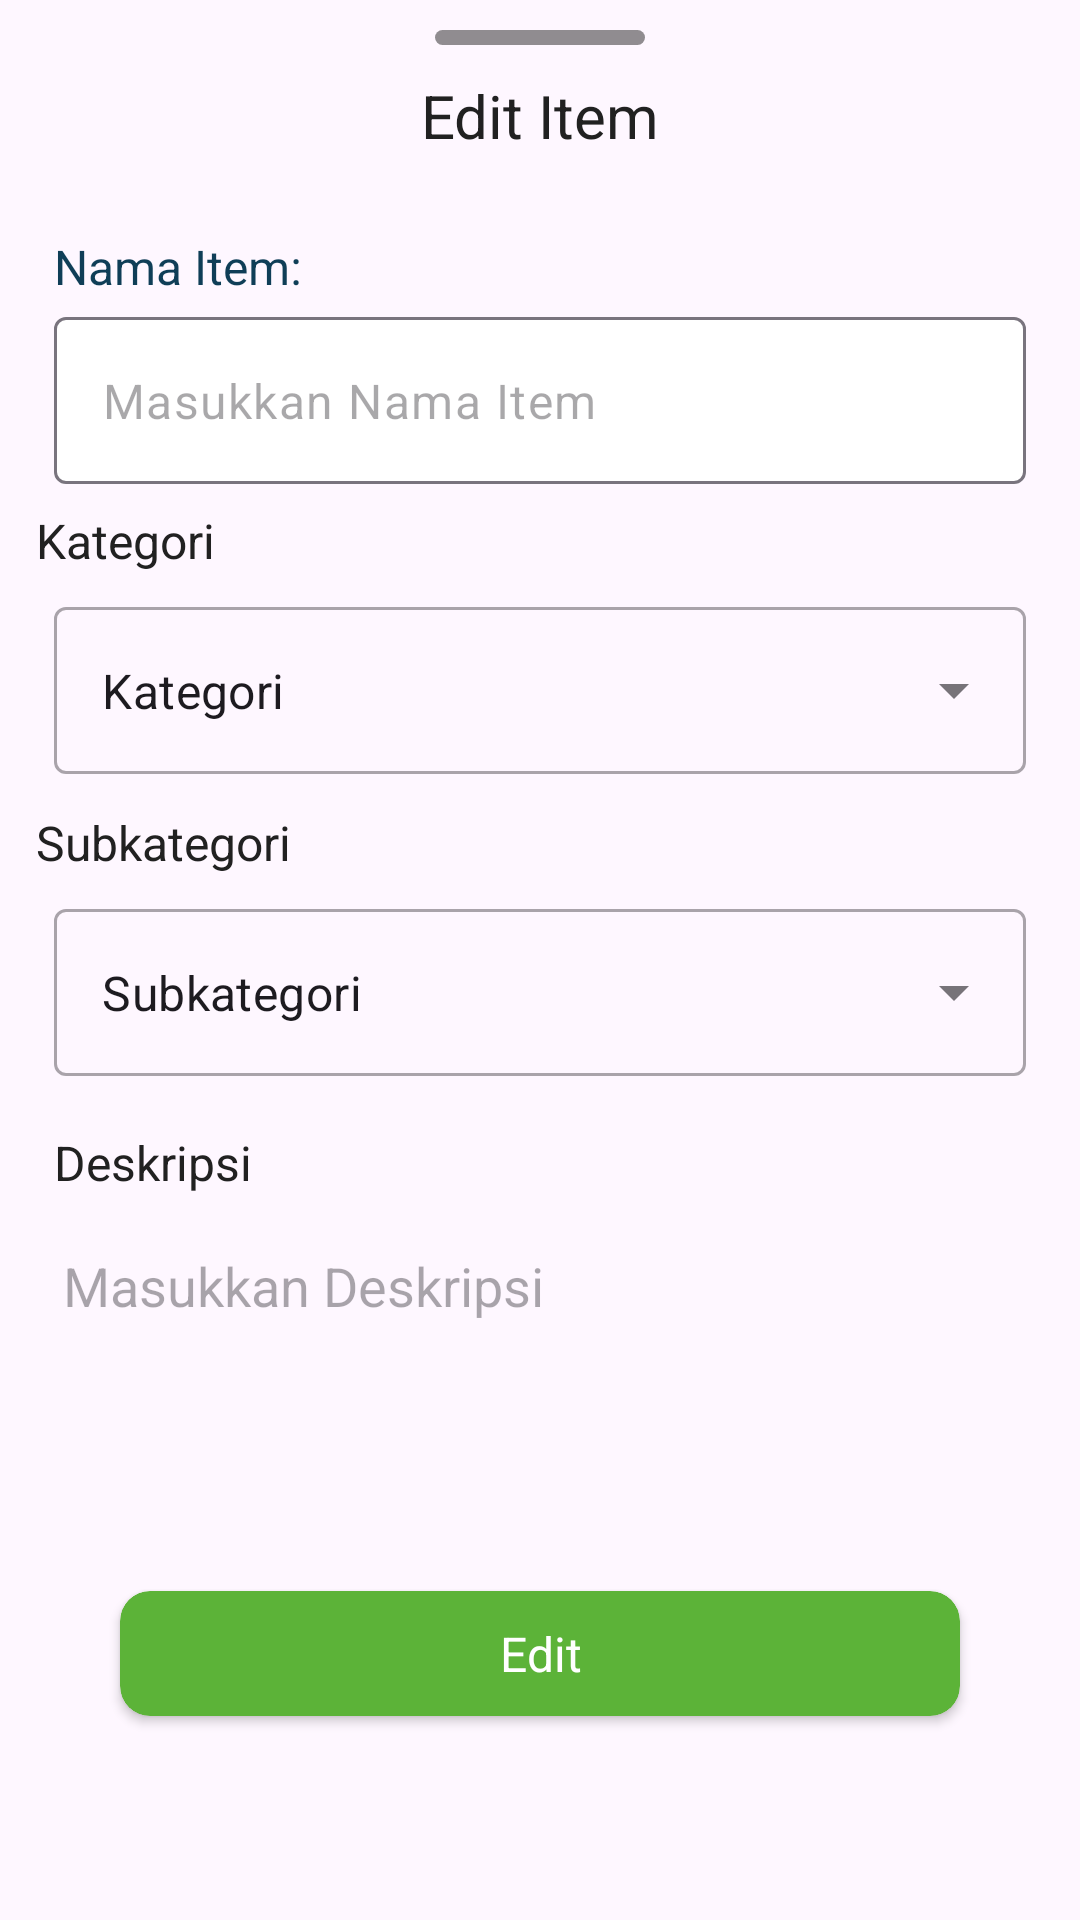

The Android layout XML behind this screen, and the referenced resources:
<!-- AndroidManifest.xml: application theme Theme.ReCycle2 -->
<!-- res/layout/fragment_dialog_edit.xml -->
<?xml version="1.0" encoding="utf-8"?>
<FrameLayout xmlns:android="http://schemas.android.com/apk/res/android"
    xmlns:app="http://schemas.android.com/apk/res-auto"
    xmlns:tools="http://schemas.android.com/tools"
    android:layout_width="match_parent"
    android:layout_height="match_parent">

    <LinearLayout
        android:layout_width="match_parent"
        android:layout_height="wrap_content"
        android:orientation="vertical">

        <ImageView
            android:id="@+id/sheet_strip"
            android:layout_width="70dp"
            android:layout_height="wrap_content"
            android:layout_gravity="center|top"
            android:layout_marginTop="10dp"
            android:scaleType="centerCrop"
            app:tint="@color/black"
            android:alpha="0.5"
            android:src="@drawable/style_remove_line" />

        <TextView
            android:id="@+id/sheet_title"
            android:layout_width="match_parent"
            android:layout_height="wrap_content"
            style="@style/Text.Display.Large"
            android:textSize="20sp"
            android:textColor="@color/black"
            android:text="Edit Item"
            android:gravity="center"
            android:layout_marginTop="10dp" />

        <LinearLayout
            android:layout_width="match_parent"
            android:layout_height="wrap_content"
            android:layout_marginTop="20dp"
            android:orientation="vertical" >

            <TextView
                style="@style/Text.Display.XSmall"
                android:layout_width="wrap_content"
                android:layout_height="wrap_content"
                android:layout_marginStart="12dp"
                android:padding="6dp"
                android:text="@string/nama_item"
                android:textAlignment="viewStart"
                android:textColor="@color/dark_blue" />

            <com.google.android.material.textfield.TextInputLayout
                android:layout_width="match_parent"
                android:layout_height="wrap_content"
                app:boxBackgroundColor="@color/white"
                android:paddingHorizontal="6dp"
                app:hintEnabled="false" >
                <EditText
                    android:id="@+id/sheet_nama_item"
                    android:layout_width="match_parent"
                    android:layout_height="wrap_content"
                    android:layout_marginStart="12dp"
                    android:layout_marginTop="6dp"
                    android:layout_marginEnd="12dp"
                    android:hint="Masukkan Nama Item"
                    android:background="@drawable/style_edit_text_border"
                    android:inputType="text"
                    android:textSize="16sp"
                    android:paddingHorizontal="12dp"
                    android:singleLine="true" />
            </com.google.android.material.textfield.TextInputLayout>
        </LinearLayout>

        <LinearLayout
            android:layout_width="match_parent"
            android:layout_height="wrap_content"
            android:orientation="vertical">

            <TextView
                style="@style/Text.Display.XSmall"
                android:layout_width="wrap_content"
                android:layout_height="wrap_content"
                android:layout_marginStart="12dp"
                android:layout_marginTop="8dp"
                android:text="Kategori"
                android:textAlignment="viewStart"
                android:textColor="@color/black" />

            <com.google.android.material.textfield.TextInputLayout
                android:layout_width="match_parent"
                android:layout_height="wrap_content"
                style="@style/Widget.MaterialComponents.TextInputLayout.OutlinedBox.ExposedDropdownMenu"
                android:layout_marginHorizontal="12dp"
                android:padding="6dp">

                <AutoCompleteTextView
                    android:id="@+id/sheet_dropdown_kategori"
                    android:layout_width="match_parent"
                    android:layout_height="match_parent"
                    android:layout_weight="1"
                    android:inputType="none"
                    android:text="Kategori"
                    android:background="@drawable/style_edit_text_border" />

            </com.google.android.material.textfield.TextInputLayout>

        </LinearLayout>

        <LinearLayout
            android:layout_width="match_parent"
            android:layout_height="wrap_content"
            android:orientation="vertical">

            <TextView
                style="@style/Text.Display.XSmall"
                android:layout_width="wrap_content"
                android:layout_height="wrap_content"
                android:layout_marginStart="12dp"
                android:layout_marginTop="6dp"
                android:text="Subkategori"
                android:textAlignment="viewStart"
                android:textColor="@color/black" />

            <com.google.android.material.textfield.TextInputLayout
                android:layout_width="match_parent"
                android:layout_height="wrap_content"
                style="@style/Widget.MaterialComponents.TextInputLayout.OutlinedBox.ExposedDropdownMenu"
                android:layout_marginHorizontal="12dp"
                android:padding="6dp">

                <AutoCompleteTextView
                    android:id="@+id/sheet_dropdown_subkategori"
                    android:layout_width="match_parent"
                    android:layout_height="match_parent"
                    android:layout_weight="1"
                    android:inputType="none"
                    android:text="Subkategori"
                    android:background="@drawable/style_edit_text_border" />

            </com.google.android.material.textfield.TextInputLayout>
        </LinearLayout>

        <LinearLayout
            android:layout_width="match_parent"
            android:layout_height="wrap_content"
            android:orientation="vertical">

            <TextView
                style="@style/Text.Display.XSmall"
                android:layout_width="wrap_content"
                android:layout_height="wrap_content"
                android:layout_marginStart="12dp"
                android:layout_marginTop="6dp"
                android:padding="6dp"
                android:text="Deskripsi"
                android:textAlignment="viewStart"
                android:textColor="@color/black" />

            <EditText
                android:id="@+id/sheet_description"
                style="@style/Widget.AppCompat.EditText"
                android:layout_width="match_parent"
                android:layout_height="100dp"
                android:layout_marginStart="15dp"
                android:layout_marginTop="6dp"
                android:layout_marginEnd="12dp"
                android:background="@drawable/style_edit_text_border"
                android:hint="Masukkan Deskripsi"
                android:inputType="textMultiLine|textCapSentences"
                android:gravity="start|top"
                android:minLines="4"
                android:padding="6dp"
                android:scrollbars="vertical"/>
        </LinearLayout>

        <androidx.cardview.widget.CardView
            android:id="@+id/sheet_button_edit"
            android:layout_width="match_parent"
            android:layout_height="wrap_content"
            app:cardBackgroundColor="@color/green_primary"
            app:contentPadding="10dp"
            android:layout_marginVertical="20dp"
            android:layout_marginHorizontal="40dp"
            android:clickable="true"
            app:cardCornerRadius="10dp">

            <TextView
                android:layout_width="match_parent"
                android:layout_height="wrap_content"
                android:text="Edit"
                android:gravity="center"
                style="@style/Text.Display.XSmall"
                android:textColor="@color/white" />
        </androidx.cardview.widget.CardView>
    </LinearLayout>

    <View
        android:id="@+id/overlayView"
        android:layout_width="match_parent"
        android:layout_height="match_parent"
        android:background="#80000000"
        android:visibility="gone" />

    <ProgressBar
        android:id="@+id/progressBar"
        android:elevation="5dp"
        android:layout_width="wrap_content"
        android:layout_height="wrap_content"
        android:layout_gravity="center"
        android:indeterminateTint="@color/green_primary"
        app:layout_constraintBottom_toBottomOf="parent"
        app:layout_constraintEnd_toEndOf="parent"
        app:layout_constraintStart_toStartOf="parent"
        app:layout_constraintTop_toTopOf="parent"
        tools:visibility="visible"
        android:visibility="gone"/>
</FrameLayout>
<!-- resources referenced by this layout -->
<resources>
  <color name="black">#212121</color>
  <color name="dark_blue">#0F3E57</color>
  <color name="green_primary">#5CB338</color>
  <color name="white">#FFFFFFFF</color>
  <!-- drawable style_remove_line (drawable) -->
  <?xml version="1.0" encoding="utf-8"?>
  <shape xmlns:android="http://schemas.android.com/apk/res/android">
  
      <solid
          android:color="@color/grey" />
      <corners
          android:radius="20dp" />
      <size
          android:height="5dp"
          android:width="70dp" />
  
  </shape>
  <string name="nama_item">Nama Item:</string>
  <style name="Text.Display.Large">
          <item name="android:textSize">24sp</item>
          <item name="fontFamily">@font/poppins_semi_bold</item>
      </style>
  <style name="Text.Display.XSmall">
          <item name="android:textSize">16sp</item>
          <item name="fontFamily">@font/poppins_semi_bold</item>
      </style>
  <style name="Theme.ReCycle2" parent="Theme.MaterialComponents.Light.NoActionBar">
          <item name="android:windowTranslucentStatus">true</item>
          <item name="android:windowTranslucentNavigation">true</item>
          
          <item name="colorPrimary">@color/green</item>
          <item name="colorPrimaryVariant">@color/green_secondary</item>
          <item name="colorOnPrimary">@color/white</item>
          <item name="fontFamily">@font/poppins_regular</item>
          
          <item name="colorSecondary">@color/teal_200</item>
          <item name="colorSecondaryVariant">@color/teal_700</item>
          <item name="colorOnSecondary">@color/black</item>
          
          <item name="android:statusBarColor">@android:color/transparent</item>
          <item name="android:navigationBarColor">@android:color/black</item>
          
      </style>
  <color name="grey">#EDEDED</color>
  <color name="green">#5DD16F</color>
  <color name="green_secondary">#90E06F</color>
  <color name="teal_200">#FF03DAC5</color>
  <color name="teal_700">#FF018786</color>
</resources>
